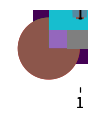

The matplotlib source for this figure:
def plot():
    try:
        import matplotlib.pyplot as plt
    except ModuleNotFoundError:
        return

    fig, ax = plt.subplots(figsize=(1, 2))

    plt.hist([1, 2])
    ax.hist([1, 5])

    plt.plot([1, 2], [5, 8])
    ax.plot([1, 5], [5, 8])

    plt.scatter([1, 2], [2, 6])
    ax.scatter([1, 5], [3, 8])

    plt.pie([1, 2])
    ax.pie([1, 3])

    plt.bar([1, 2, 4, 6], 100)
    ax.bar([1, 2, 4, 7], 200)

    plt.barh([1, 2, 4, 6], 100)
    ax.barh([1, 2, 4, 7], 200)

    plt.violinplot([1, 2, 4])
    ax.violinplot([1, 2, 5])

    smile = [[0, 0, 1, 1, 1, 1, 1, 1, 0, 0],
             [0, 1, 0, 0, 0, 0, 0, 0, 1, 0],
             [1, 0, 0, 0, 0, 0, 0, 0, 0, 1],
             [1, 0, 0, 1, 0, 0, 1, 0, 0, 1],
             [1, 0, 0, 0, 0, 0, 0, 0, 0, 1],
             [1, 0, 0, 0, 0, 0, 0, 0, 0, 1],
             [1, 0, 1, 0, 0, 0, 0, 1, 0, 1],
             [1, 0, 0, 1, 1, 1, 1, 0, 0, 1],
             [0, 1, 0, 0, 0, 0, 0, 0, 1, 0],
             [0, 0, 1, 1, 1, 1, 1, 1, 0, 0]]

    plt.imshow(smile)
    ax.imshow(smile)

    plt.boxplot([1, 2, 4])
    ax.boxplot([1, 2, 5])

    plt.show()


plot()
